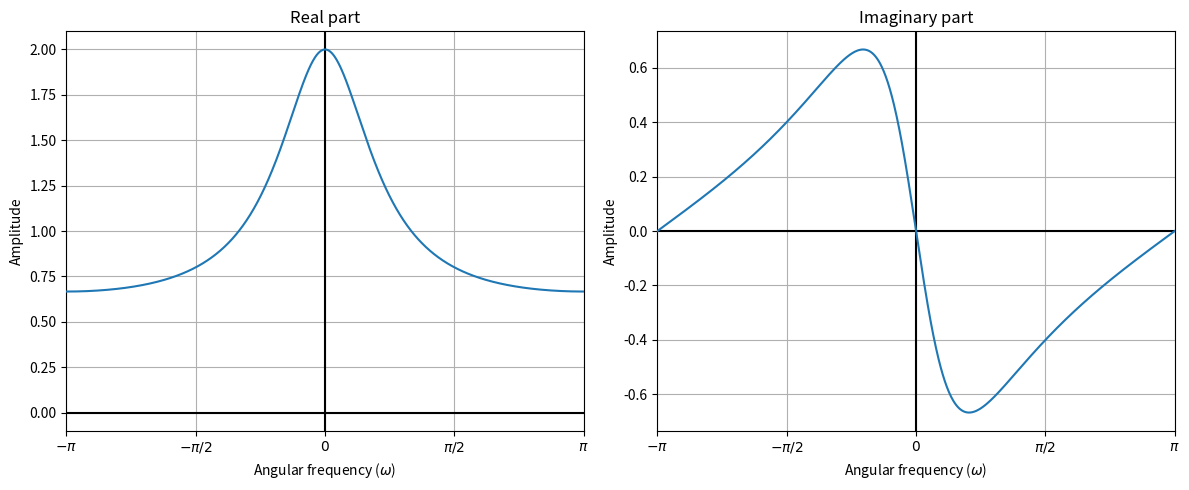

Generate this figure with matplotlib:
import numpy as np
import matplotlib.pyplot as plt

def main(a:float=0.5, num:int=1000, minmax:list=None):
    if minmax:
        start, stop = minmax
        w = np.linspace(start, stop, n)
    else:
        w = np.linspace(-np.pi, np.pi, num)
    z = 1/(1-a*(np.cos(w)-1j*np.sin(w)))
    fig, ax = plt.subplots(1, 2, figsize=(12, 5))
    for i, z in enumerate([z.real, z.imag]):
        ax[i].plot(w, z, zorder=3)
        ax[i].axhline(y=0, color='k', zorder=2)
        ax[i].axvline(x=0, color='k', zorder=2)
        ax[i].set_xticks([-np.pi, -np.pi/2, 0, np.pi/2, np.pi])
        ax[i].set_xticklabels(['$-\pi$', '$-\pi/2$', '$0$', '$\pi/2$', '$\pi$'])
        ax[i].set_xlabel('Angular frequency ($\omega$)')
        ax[i].set_ylabel('Amplitude')
        ax[i].set_xlim([-np.pi, np.pi])
        ax[i].grid()
        if i == 0:
            ax[i].set_title('Real part')
        elif i == 1:
            ax[i].set_title('Imaginary part')
    plt.tight_layout()
    plt.show()

if __name__ == '__main__':
    main()
